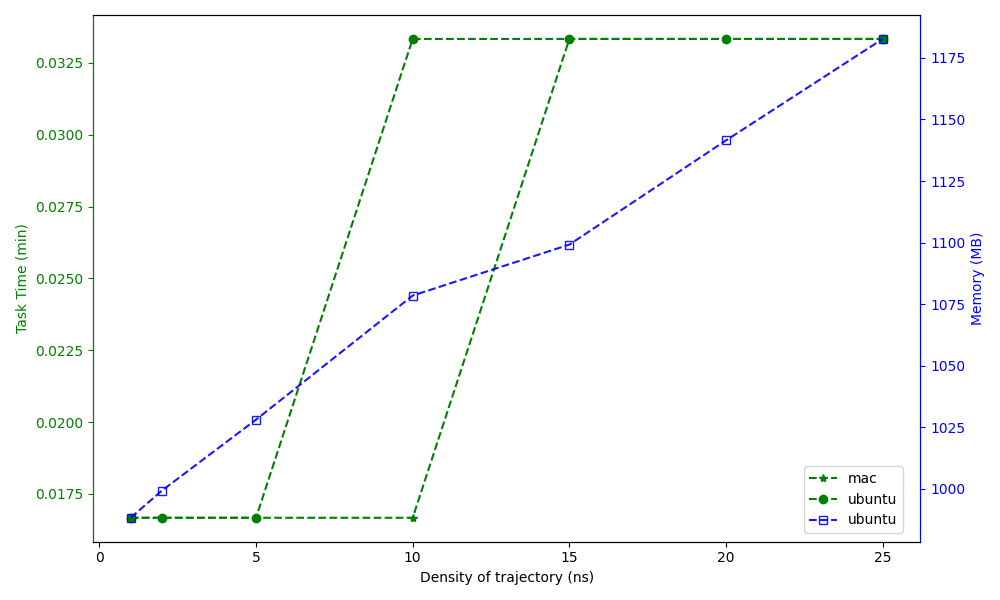

Data behind this chart, as committed beside it:
, Task Time (min), Task Time (min), Memory (MB)
, mac, ubuntu, ubuntu
Density of trajectory (ns), , , 
1, 0.01667, 0.01667, 988.3
2, 0.01667, 0.01667, 999.4
5, 0.01667, 0.01667, 1028
10, 0.01667, 0.03333, 1079
15, 0.03333, 0.03333, 1099
20, 0.03333, 0.03333, 1141
25, 0.03333, 0.03333, 1183
